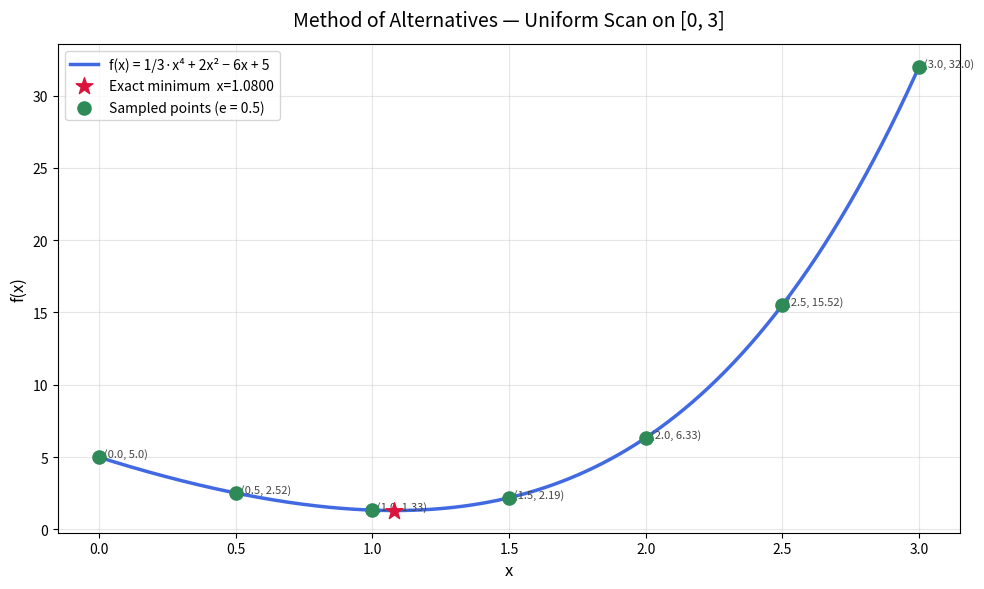

Python code for this plot:
import numpy as np                          # import numpy for numerical operations
import matplotlib.pyplot as plt             # import matplotlib for plotting
from scipy.optimize import minimize         # import minimize for exact reference solution


# ─── Objective function ───────────────────────────────────────────────────────

def f(x):                                   # define the objective function
    return (1/3) * x**4 + 2*x**2 - 6*x + 5 # f(x) = 1/3*x^4 + 2x^2 - 6x + 5


# ─── Step 1: Set parameters ───────────────────────────────────────────────────

a = 0                                       # left bound of the interval
b = 3                                       # right bound of the interval
e = 0.5                                     # step size


# ─── Step 2: Generate sample points ──────────────────────────────────────────

n   = int((b - a) / e)                      # compute number of intervals
l_x = [a + i * e for i in range(n + 1)]    # generate equally spaced x-values
l_y = [f(x) for x in l_x]                  # evaluate function at each sample point


# ─── Step 3: Find approximate and exact minimum ───────────────────────────────

f_min       = min(l_y)                      # find the minimum f(x) value
x_min       = l_x[l_y.index(f_min)]        # find the x corresponding to minimum
result      = minimize(f, x0=1.5, bounds=[(0, 3)])  # compute exact minimum with scipy
min_x_exact = result.x[0]                  # extract exact x*
min_y_exact = result.fun                   # extract exact f(x*)


# ─── Step 4: Prepare smooth curve ────────────────────────────────────────────

x_vals = np.linspace(0, 3, 400)            # generate 400 points for smooth curve
y_vals = f(x_vals)                          # evaluate function on smooth curve


# ─── Step 5: Create the figure ───────────────────────────────────────────────

fig, ax = plt.subplots(figsize=(10, 6))    # create figure with size 10x6


# ─── Step 6: Plot the function curve ─────────────────────────────────────────

ax.plot(x_vals, y_vals,                    # plot the smooth function curve
        color='royalblue',                 # set line color to royal blue
        linewidth=2.5,                     # set line thickness
        label='f(x) = 1/3·x⁴ + 2x² − 6x + 5')  # set legend label


# ─── Step 7: Plot the exact minimum ──────────────────────────────────────────

ax.scatter(min_x_exact, min_y_exact,       # plot exact minimum point
           color='crimson',                # set marker color to red
           s=160,                          # set marker size
           marker='*',                     # set marker shape to star
           zorder=10,                      # draw on top of other elements
           label=f'Exact minimum  x={min_x_exact:.4f}')  # set legend label


# ─── Step 8: Plot the sampled points ─────────────────────────────────────────

ax.scatter(l_x, l_y,                       # plot all sampled points
           color='seagreen',               # set marker color to green
           s=90,                           # set marker size
           zorder=5,                       # draw above curve but below minimum
           label=f'Sampled points (e = {e})')  # set legend label


# ─── Step 9: Annotate each sampled point ─────────────────────────────────────

for xi, yi in zip(l_x, l_y):              # loop over each sample point
    ax.annotate(f'  ({xi}, {round(yi,2)})',  # annotation text with coordinates
                (xi, yi),                  # position at the point
                fontsize=8,                # set font size
                color='#444')             # set text color to dark gray


# ─── Step 10: Apply layout settings ──────────────────────────────────────────

ax.set_title('Method of Alternatives — Uniform Scan on [0, 3]',  # set plot title
             fontsize=14, pad=14)          # set font size and padding
ax.set_xlabel('x', fontsize=12)            # set x-axis label
ax.set_ylabel('f(x)', fontsize=12)         # set y-axis label
ax.legend(fontsize=10)                     # show legend with font size 10
ax.grid(True, alpha=0.3)                   # show grid with 30% opacity
plt.tight_layout()                         # adjust layout to prevent clipping


# ─── Step 11: Save and display the plot ──────────────────────────────────────

plt.savefig('alternatives_plot.png', dpi=150)  # save plot as PNG with 150 DPI
plt.show()                                 # display the plot on screen
print("Plot saved as alternatives_plot.png")   # confirm file was saved
